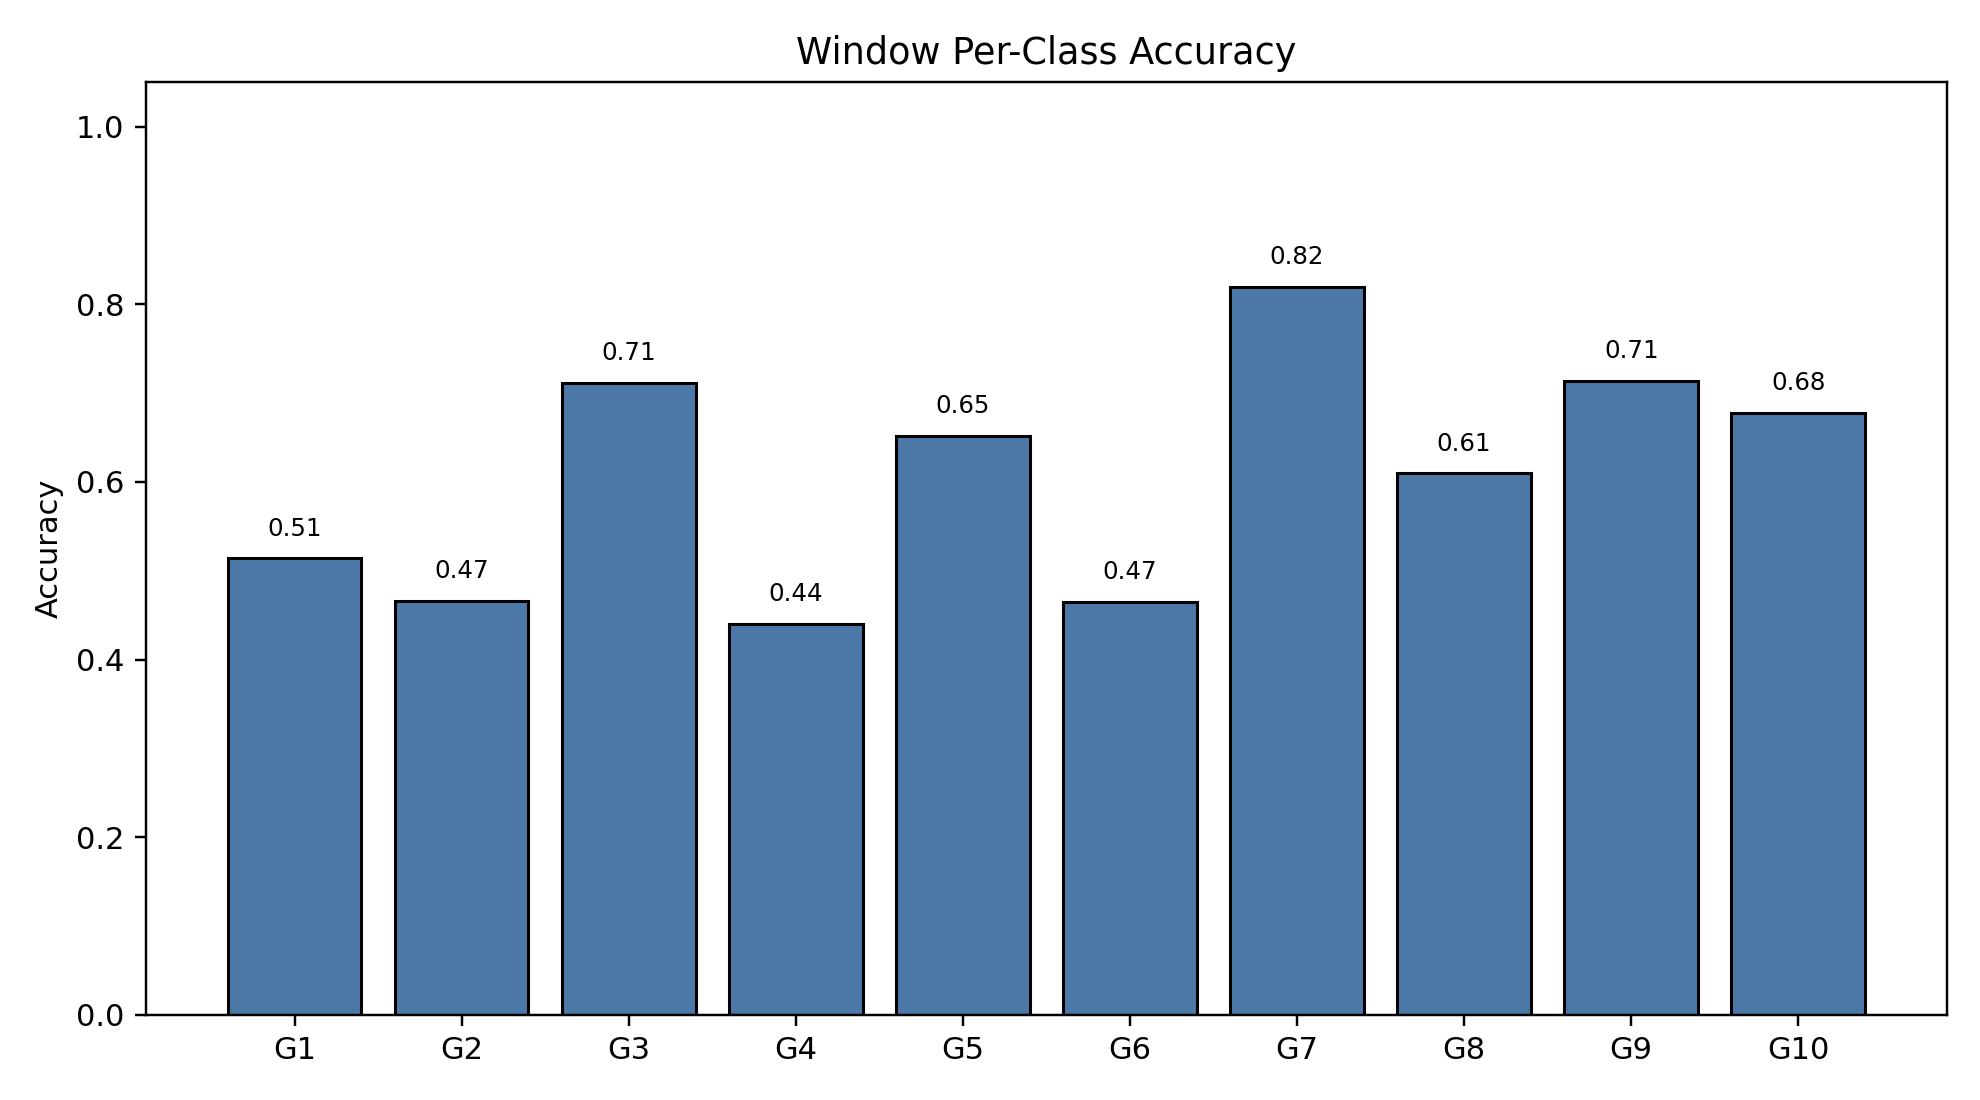

The table this chart was drawn from, first rows:
class_index, gesture_id, support, correct, accuracy
0, 1, 790, 406, 0.5139
1, 2, 693, 323, 0.4661
2, 3, 766, 545, 0.7115
3, 4, 743, 327, 0.4401
4, 5, 735, 479, 0.6517
5, 6, 763, 355, 0.4653
6, 7, 754, 618, 0.8196
7, 8, 707, 431, 0.6096
8, 9, 687, 490, 0.7132
9, 10, 683, 463, 0.6779
